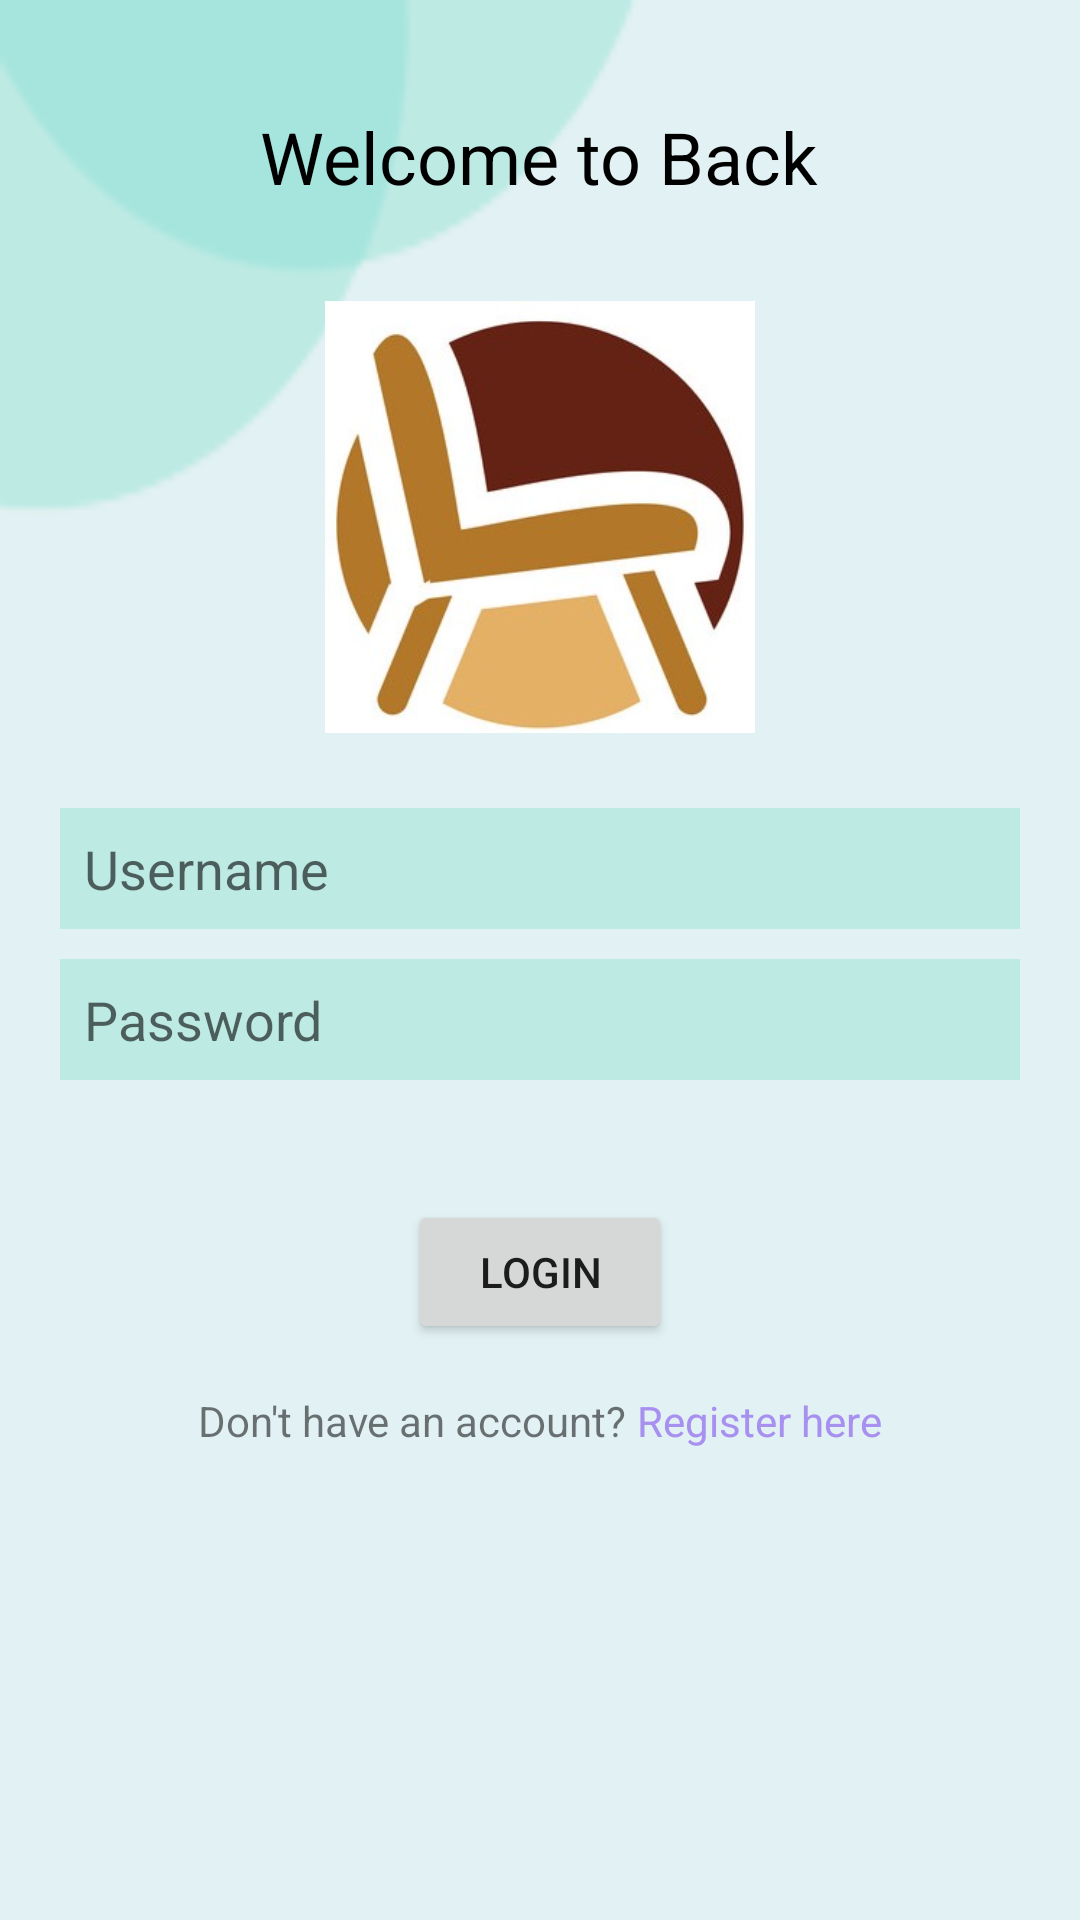

Produce the Android XML layout that renders to this screen, including the resource entries it uses.
<!-- AndroidManifest.xml: application theme Theme.FurnitureWorld -->
<!-- res/layout/activity_login.xml -->
<?xml version="1.0" encoding="utf-8"?>
<RelativeLayout xmlns:android="http://schemas.android.com/apk/res/android"
    android:layout_width="match_parent"
    android:layout_height="match_parent"
    android:background="#E2F1F3">

    <ImageView
        android:layout_width="214dp"
        android:layout_height="181dp"
        android:background="@drawable/bg_bubble" />

    <LinearLayout
        android:layout_width="match_parent"
        android:layout_height="match_parent"
        android:orientation="vertical"
        android:padding="20dp">

    <TextView
        android:layout_width="wrap_content"
        android:layout_height="wrap_content"
        android:layout_gravity="center"
        android:layout_marginTop="16dp"
        android:layout_marginBottom="32dp"
        android:text="Welcome to Back"
        android:textColor="@color/black"
        android:textSize="24sp" />

    <ImageView
        android:layout_width="266dp"
        android:layout_height="144dp"
        android:layout_gravity="center"
        android:contentDescription="App Logo"
        android:src="@drawable/logo" />

        <EditText
            android:id="@+id/usernameET"
            android:layout_width="match_parent"
            android:layout_height="wrap_content"
            android:layout_marginTop="25dp"
            android:background="#beeae4"
            android:hint="Username"
            android:inputType="text"
            android:padding="8dp" />

    <EditText
        android:id="@+id/passwordET"
        android:layout_width="match_parent"
        android:layout_height="wrap_content"
        android:hint="Password"
        android:background="#beeae4"
        android:layout_marginTop="10dp"
        android:inputType="textPassword"
        android:padding="8dp" />

    <Button
        android:id="@+id/LoginBTN"
        android:layout_gravity="center"
        android:layout_marginTop="40dp"
        android:layout_width="wrap_content"
        android:layout_height="wrap_content"
        android:text="Login" />

        <LinearLayout
            android:layout_width="wrap_content"
            android:layout_height="wrap_content"
            android:layout_gravity="center"
            android:padding="16dp">

            <TextView
                android:layout_width="wrap_content"
                android:layout_height="wrap_content"
                android:text="Don't have an account? " />

            <TextView
                android:id="@+id/registerTV"
                android:layout_width="wrap_content"
                android:layout_height="wrap_content"
                android:clickable="true"
                android:text="Register here"
                android:textColor="#a790ef" />
        </LinearLayout>

    </LinearLayout>

</RelativeLayout>
<!-- resources referenced by this layout -->
<resources>
  <color name="black">#FF000000</color>
  <!-- drawable bg_bubble: png bitmap (drawable, 2476 bytes) -->
  <!-- drawable logo: jpg bitmap (drawable, 26895 bytes) -->
  <style name="Theme.FurnitureWorld" parent="Theme.MaterialComponents.DayNight.NoActionBar">
          
          <item name="colorPrimary">@color/purple_500</item>
          <item name="colorPrimaryVariant">@color/purple_700</item>
          <item name="colorOnPrimary">@color/white</item>
          
          <item name="colorSecondary">@color/teal_200</item>
          <item name="colorSecondaryVariant">@color/teal_700</item>
          <item name="colorOnSecondary">@color/black</item>
          
          <item name="android:statusBarColor" tools:targetApi="l">?attr/colorPrimaryVariant</item>
          
      </style>
  <color name="purple_500">#FF6200EE</color>
  <color name="purple_700">#FF3700B3</color>
  <color name="white">#FFFFFFFF</color>
  <color name="teal_200">#FF03DAC5</color>
  <color name="teal_700">#FF018786</color>
</resources>
